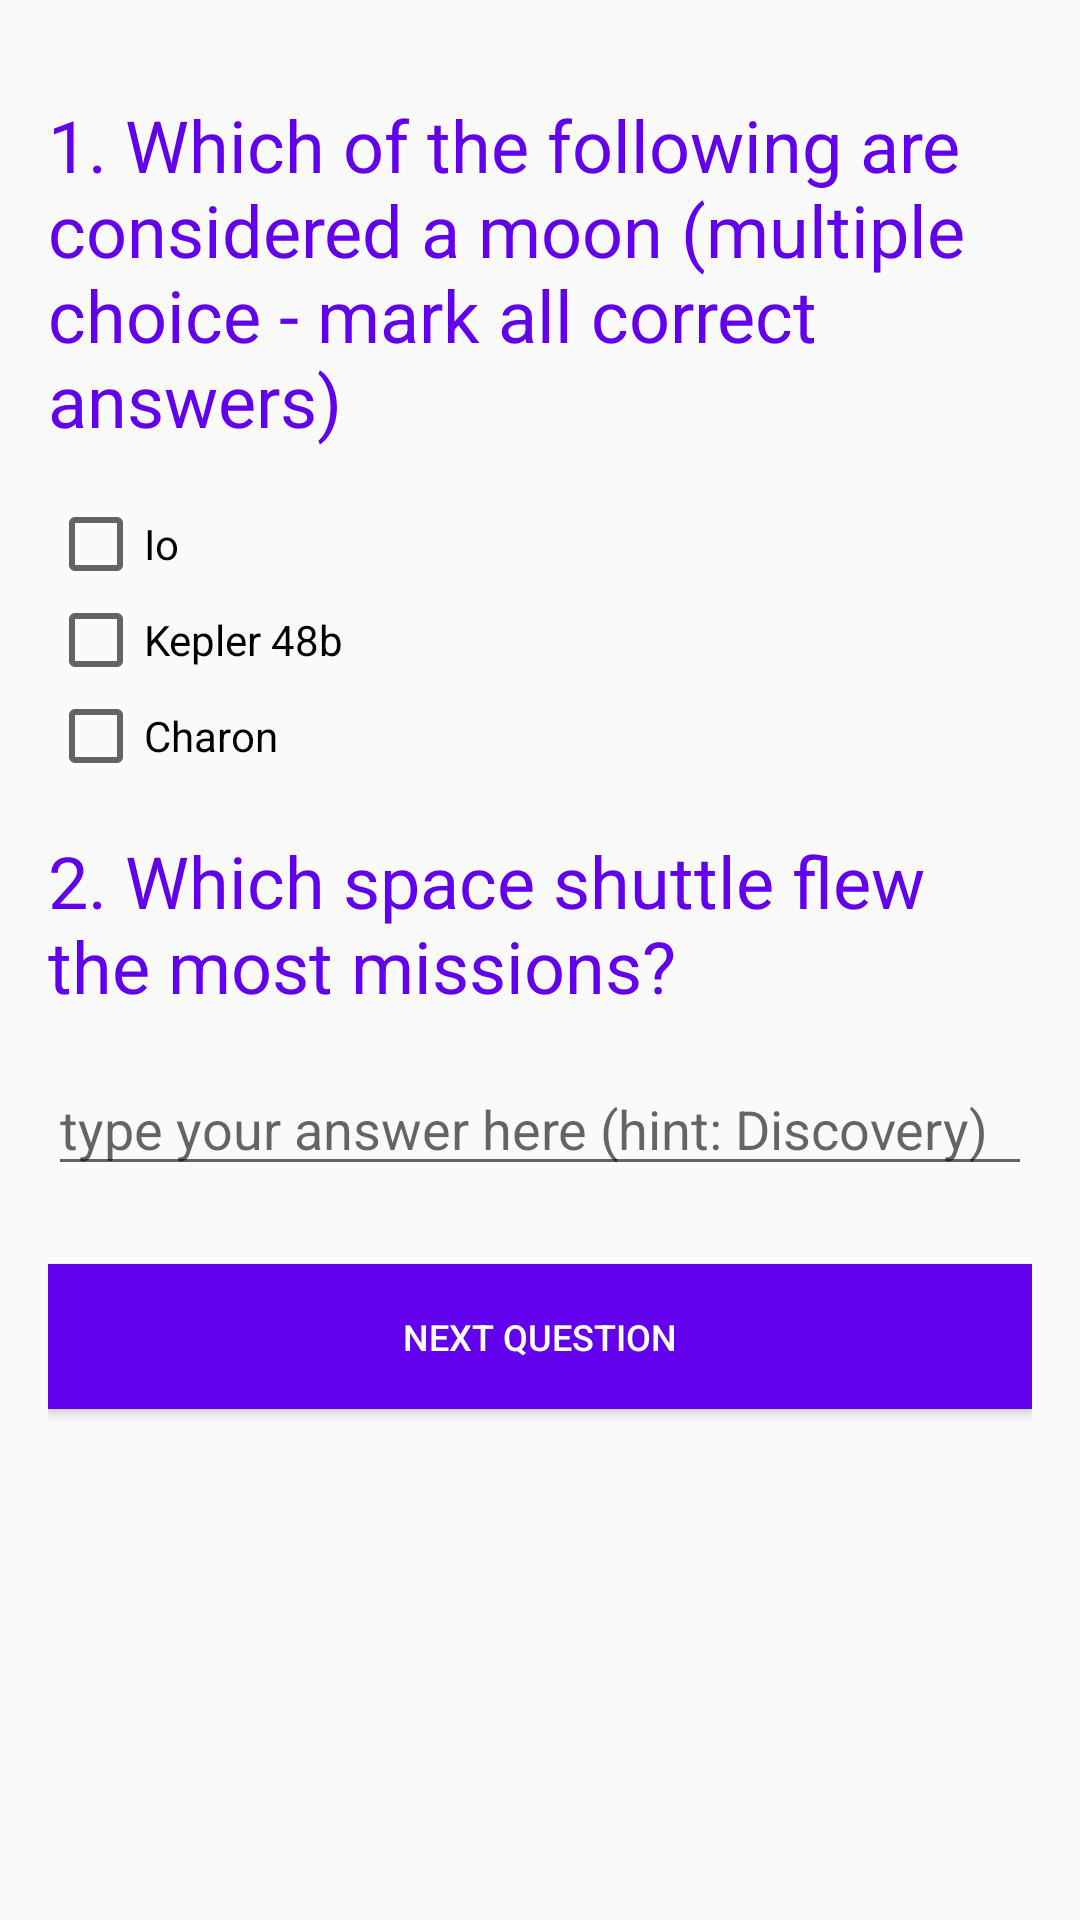

Layout XML and referenced resources for this Android screen:
<!-- AndroidManifest.xml: application theme AppTheme -->
<!-- res/layout/activity_main.xml -->
<?xml version="1.0" encoding="utf-8"?>
<ScrollView
	xmlns:android="http://schemas.android.com/apk/res/android"
	android:layout_width="match_parent"
	android:layout_height="wrap_content">

	<LinearLayout
		android:layout_width="match_parent"
		android:layout_height="wrap_content"
		android:orientation="vertical"
		android:focusable="true"
		android:focusableInTouchMode="true"
		style="@style/Container">

		<TextView
			android:layout_width="wrap_content"
			android:layout_height="wrap_content"
			android:text="@string/which_of_the_following"
			style="@style/HeadingMedium"/>

		<CheckBox
			android:id="@+id/io"
			android:layout_width="match_parent"
			android:layout_height="wrap_content"
			android:text="@string/io"/>

		<CheckBox
			android:id="@+id/kepler"
			android:layout_width="match_parent"
			android:layout_height="wrap_content"
			android:text="@string/kepler"/>

		<CheckBox
			android:id="@+id/charon"
			android:layout_width="match_parent"
			android:layout_height="wrap_content"
			android:text="@string/charon"/>

		<TextView
			android:layout_width="match_parent"
			android:layout_height="wrap_content"
			android:text="@string/which_space_shuttle"
			style="@style/HeadingMedium"/>

		<EditText
			android:id="@+id/shuttle"
			android:layout_width="match_parent"
			android:layout_height="wrap_content"
			android:ems="10"
			android:hint="@string/type_your_answer"/>

		<Button
			android:id="@+id/start_quiz"
			android:text="@string/next_question"
			android:layout_width="match_parent"
			android:layout_height="wrap_content"
			style="@style/ButtonNext"/>

	</LinearLayout>

</ScrollView>
<!-- resources referenced by this layout -->
<resources>
  <string name="charon">Charon</string>
  <string name="io">Io</string>
  <string name="kepler">Kepler 48b</string>
  <string name="next_question">Next question</string>
  <string name="type_your_answer">type your answer here (hint: Discovery)</string>
  <string name="which_of_the_following">1. Which of the following are considered a moon (multiple choice - mark all correct answers)</string>
  <string name="which_space_shuttle">2. Which space shuttle flew the most missions?</string>
  <style name="ButtonNext">
  		<item name="android:layout_marginTop">26dp</item>
  		<item name="android:layout_marginBottom">26dp</item>
  		<item name="android:padding">16dp</item>
  		<item name="android:textSize">12sp</item>
  		<item name="android:background">@color/colorPrimary</item>
  		<item name="android:textColor">#fff</item>
  	</style>
  <style name="Container">
  		<item name="android:padding">16dp</item>
  		<item name="android:textSize">12sp</item>
  	</style>
  <style name="HeadingMedium">
  		<item name="android:textColor">@color/colorPrimary</item>
  		<item name="android:textSize">24sp</item>
  		<item name="android:paddingTop">16dp</item>
  		<item name="android:paddingBottom">16dp</item>
  	</style>
  <style name="AppTheme" parent="Theme.AppCompat.Light.DarkActionBar">
  		<item name="colorPrimary">@color/colorPrimary</item>
  		<item name="colorPrimaryDark">@color/colorPrimaryDark</item>
  		<item name="colorAccent">@color/colorAccent</item>
  	</style>
  <!-- not gathered from this repository: default colours our renderer supplied (Android Studio template values) -->
  <color name="colorPrimary">#FF6200EE</color>
  <color name="colorPrimaryDark">#FF3700B3</color>
  <color name="colorAccent">#FF03DAC5</color>
</resources>
